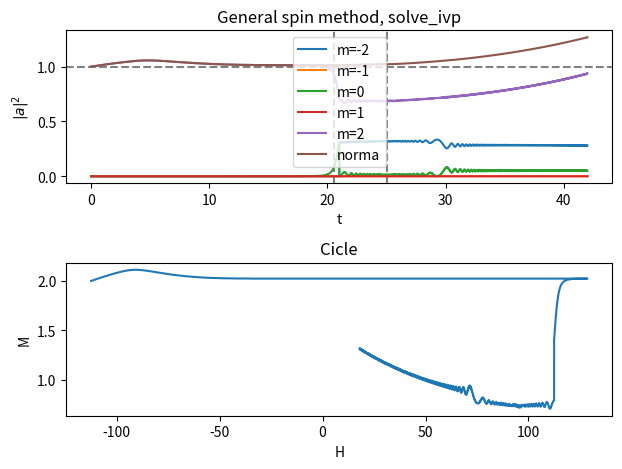

Reproduce this figure in Python.
#%% 1. Initial parameters
# -*- coding: utf-8 -*-
"""
Created on Thu Jul  7 18:14:16 2022

@author: Eric Vidal Marcos
"""
import numpy as np
from matplotlib import pyplot as plt
from scipy.integrate import solve_ivp

#Arbitrary spin to study
s = 2     #total spin
dim=round(2*s+1)    #in order to work when s is half-integer with int dim
Nterm1=s*(s+1)      #1st term of N+-

tf = 50
#Hamiltonian Parameters
D = 10
alpha = 4.5
H0 = (tf/2)*np.abs(alpha)
B = 0.3

#Time span
tf=21
At = [0,tf]

#IC
a_m0=[]

for i in range(dim-1):
    a_m0.append(0+0j)
a_m0.append(1+0j)


#Transition times
#Because of Hamiltonian symetry transitions can only occur s times
#which correspond to each level from the metastable state opposite to the true
#ground state, and then goes up or down dependig which is the true ground state
#m=s or m=-s, and changes from steps of 2
time_n=[]
for i in range(s):
    time_n.append(-(D/alpha)*(2*i)+H0/alpha)

#States energies if H_0
energies=[]
for i in range(dim):
    energies.append([])
for i in range(dim):
    for j in range(2):
        energies[i].append(-D*(i-s)**2+(H0-alpha*At[j])*(i-s))

#%% 2. Coupled differential equations
#WE HAVE TO TAKE INTO ACCOUNT THAT M DOESNT GO FROM -S TO S
#IT GOES FROM 0 TO DIM-1=2s

#N+ and N- definition
def Np(m):
    m=m-s   #cuz m goes from 0 to 2s
    Nplus=np.sqrt(Nterm1-m*(m+1))
    return Nplus
def Nm(m):
    m=m-s   #cuz m goes from 0 to 2s
    Nminus=np.sqrt(Nterm1-m*(m-1))
    return Nminus

#PER TESTEJAR SI EL METODE ES CORRECTE, COMPARAREM AMB RESULTATS LAURA
#definition of ODE's
def dak1(s, k, t, am):
    '''Inputs: s (int) total spin, k (int) quantum magnetic number,
    t (int or float) time, am (array (dim,1)) coefficients of each state.
    Outputs: dak (complex) time derivative of a_k.
    This function returns each differential equation for coefficients time
    evolution.'''
    #First we define k to the scale we work in QM
    kreal=k-s
    if (kreal>s):
        print('It makes no sense that k>s or k<s, sth went wrong.')
        exit()
        
    #eigenvalues term
    eigenterm=am[k]*(-D*kreal**2+(H0-alpha*t)*kreal)
    
    #summatory term
    sumterm=0
    for m in range(dim):
        #first we apply Kronicker deltas
        if (k==(m+2)):
            sumtermpos=Np(m)*Np(m+1)
        else:
            sumtermpos=0
            
        if (k==(m-2)):
            sumtermneg=Nm(m)*Nm(m-1)
        else:
            sumtermneg=0
            
        #and obtain summatory term along the for
        sumterm += am[m]*(B/2)*(sumtermpos+sumtermneg)
    
    #finally obtaining the result of one differential equation
    dak=-1j*(eigenterm+sumterm)
    return dak

def odes(t, a_m):
    '''Input: t (int or float) time and a_m (1D list) coefficients. D, h, B
    (int or floats) are Hamiltonian parameters that could be omitted because
    they are global variables as s (spin).
    Ouput: system (1D list), this is the coupled differential equation
    system.'''
    system=[]
    for i in range(dim):
        system.append(dak1(s, i, t, a_m))
    
    return system

#test the defined function odes
print(odes(0, a_m0))


#%% 3. Resolution and plotting

#solve
a_m=solve_ivp(odes, At, a_m0)

#Plotting parameters
t=a_m.t[:]  #time

aplot=[]
a_m0inv=[]  #Initial state of path after spontanous decay
for i in range(dim):
    prob_i=np.abs(a_m.y[i,:])**2
    aplot.append(prob_i.tolist())      #Probabilities coeff^2
    a_m0inv.append(a_m.y[i,-1])        #IC for inverse case
    
#CHANGE OF STATE
a_m0change=a_m0inv.copy()
a_m0change[0]=a_m0inv[2]
a_m0change[2]=0+0j
At2=[At[1],At[1]+(At[1]-At[0])]

#CHANGE OF PARAMETERS
D = 10
alpha = 4.5
tf=50
H0 = (tf/2)*np.abs(alpha)
B = 0.3
#solve
a_m2=solve_ivp(odes, At2, a_m0change)   #Note At2 and a_m0inv

#Plotting parameters
t2=a_m2.t[:]  #time

#Join values
t=t.tolist()
t2=t2.tolist()
tplot=t+t2

aplot2=[]
aplot_tot=[]
for i in range(dim):
    prob_i=np.abs(a_m2.y[i,:])**2
    aplot2.append(prob_i.tolist())     #Probabilities coeff^2
    aplot_tot.append(aplot[i]+aplot2[i])

norm = np.sum(aplot_tot, axis=0)    #Norm (sum of probs)

#Plot
plt.figure()
plt.subplot(211)
plt.title('General spin method, solve_ivp')
plt.xlabel('t')
plt.ylabel('$|a|^2$')
plt.axhline(y=1.0,linestyle='--',color='grey')
for i in range(s):
    plt.axvline(x=time_n[i],linestyle='--',color='grey')
for i in range(dim):
    plt.plot(tplot, aplot_tot[i],'-',label='m='+str(i-s))
plt.plot(tplot, norm,'-',label='norma')
plt.legend()

#Magnetization
aplot_tot=np.array(aplot_tot)
magne=np.zeros(np.size(aplot_tot[0]))
for i in range(dim):
    magne=magne+aplot_tot[i]*(i-s)
    
    
plt.subplot(212)
plt.title('Cicle')
plt.xlabel('H')
plt.ylabel('M')

tplot=np.array(tplot)
thalf=int(np.size(tplot)/2)

tplot1=tplot[:thalf]
Hplot1=-H0+alpha*tplot1
Hplot1=Hplot1.tolist()

tplot2=tplot[thalf:]
Hplot2=H0-alpha*(tplot2-At[1])  #In order to restart, substracting the t0 for
#the second stage of the experiment
Hplot2=Hplot2.tolist()

Hplot=Hplot1+Hplot2
plt.plot(Hplot, magne,'-')

plt.show()
plt.tight_layout()